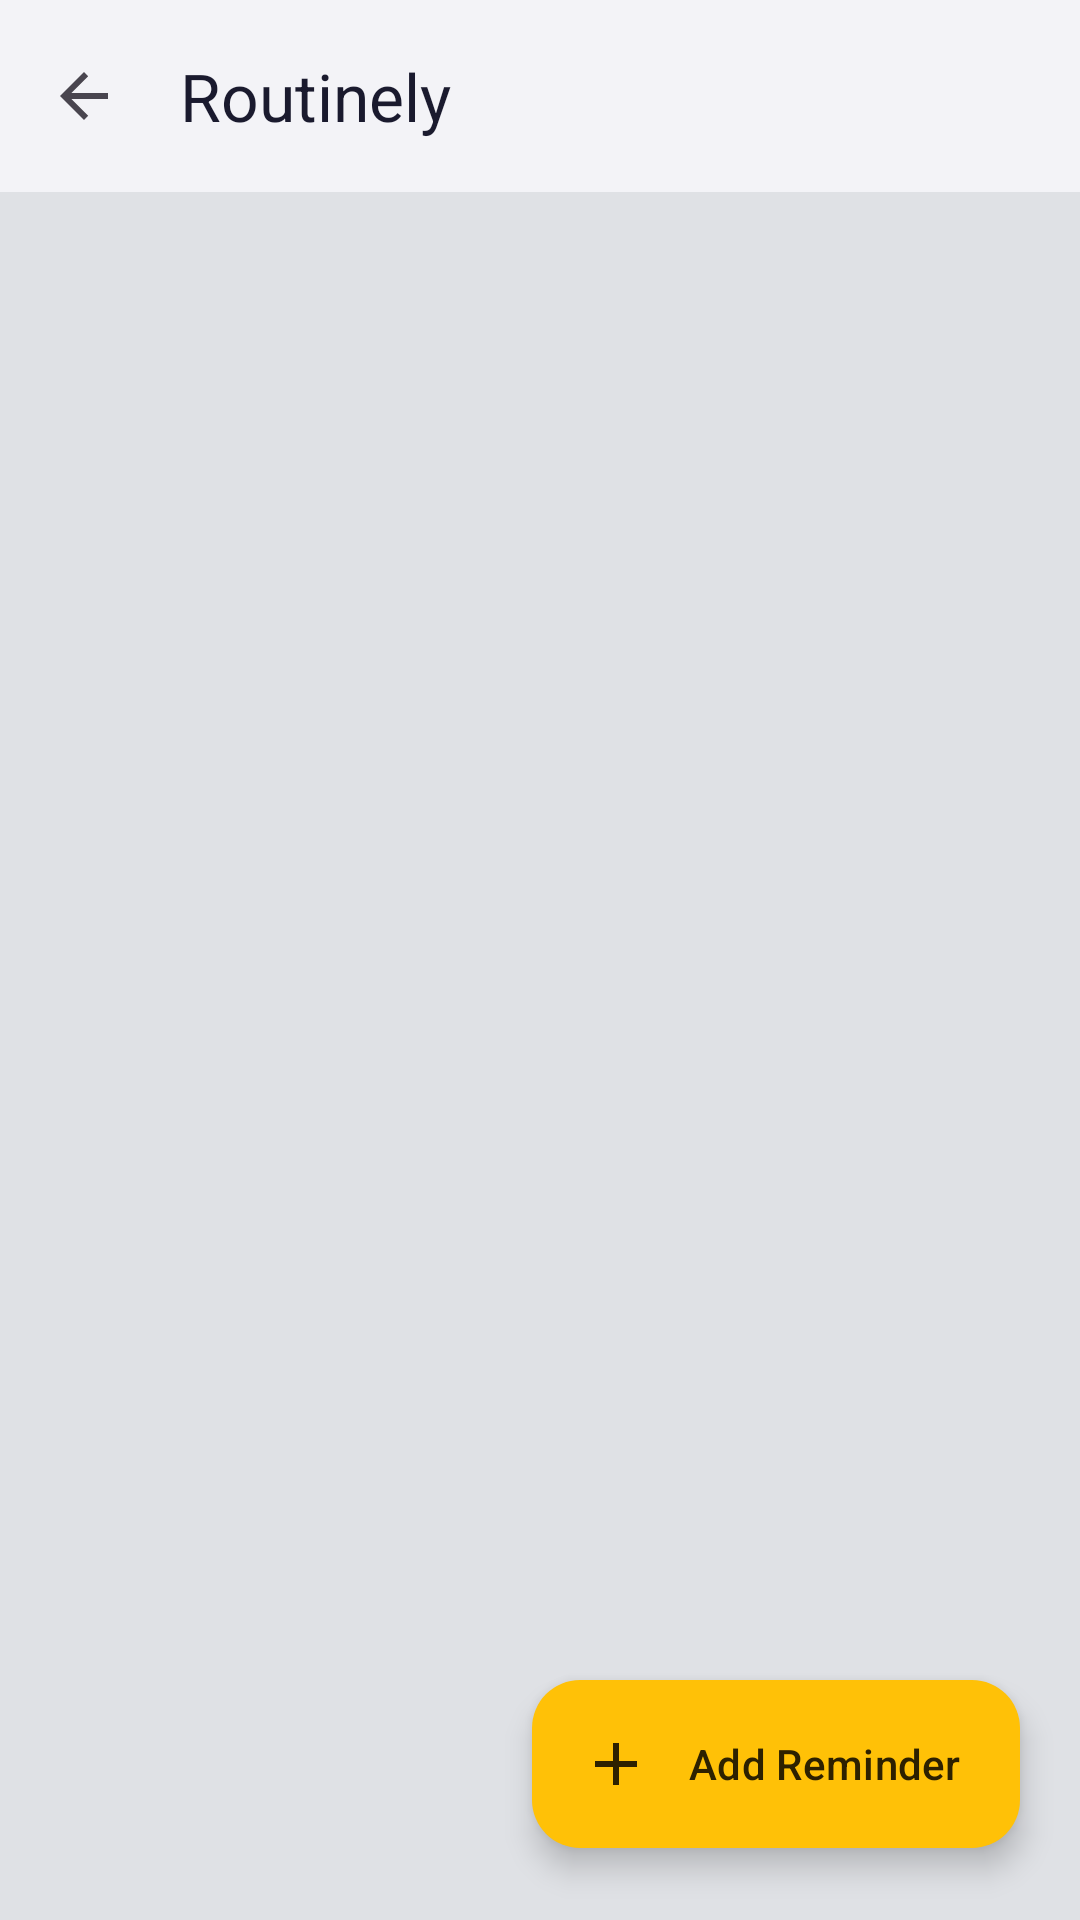

This screen was rendered from an Android layout file. Write that file and the resources it references.
<!-- AndroidManifest.xml: application theme Theme.DailyRoutine -->
<!-- res/layout/activity_reminders.xml -->
<?xml version="1.0" encoding="utf-8"?>
<androidx.coordinatorlayout.widget.CoordinatorLayout
    xmlns:android="http://schemas.android.com/apk/res/android"
    xmlns:app="http://schemas.android.com/apk/res-auto"
    android:layout_width="match_parent"
    android:layout_height="match_parent"
    android:background="@color/bgPage">

    <com.google.android.material.appbar.AppBarLayout
        android:id="@+id/appBar"
        android:layout_width="match_parent"
        android:layout_height="wrap_content"
        android:background="@color/m3_premium_surface"
        app:elevation="0dp">

        <androidx.appcompat.widget.Toolbar
            android:id="@+id/toolbar"
            android:layout_width="match_parent"
            android:layout_height="?attr/actionBarSize"
            app:titleTextColor="@color/textPrimary"
            app:title="@string/app_name"
            app:navigationIcon="?attr/homeAsUpIndicator"
            app:navigationIconTint="@color/textPrimary"/>


    </com.google.android.material.appbar.AppBarLayout>

    <androidx.recyclerview.widget.RecyclerView
        android:id="@+id/recyclerView"
        android:layout_width="match_parent"
        android:layout_height="match_parent"
        android:paddingTop="8dp"
        android:paddingBottom="112dp"
        android:paddingHorizontal="12dp"
        android:clipToPadding="false"
        app:layoutManager="androidx.recyclerview.widget.LinearLayoutManager"
        app:layout_behavior="@string/appbar_scrolling_view_behavior"/>

    <LinearLayout
        android:id="@+id/emptyGroup"
        android:layout_width="match_parent"
        android:layout_height="match_parent"
        android:orientation="vertical"
        android:gravity="center"
        android:visibility="gone"
        android:padding="32dp"
        app:layout_behavior="@string/appbar_scrolling_view_behavior">

        <TextView
            android:layout_width="wrap_content"
            android:layout_height="wrap_content"
            android:text="⏰"
            android:textSize="72sp"/>

        <TextView
            android:layout_width="wrap_content"
            android:layout_height="wrap_content"
            android:text="No Reminders Set"
            android:textSize="22sp"
            android:textStyle="bold"
            android:textColor="@color/textPrimary"
            android:layout_marginTop="16dp"/>

        <TextView
            android:layout_width="wrap_content"
            android:layout_height="wrap_content"
            android:text="Tap the button below to add your first\nmeal, workout, or hydration reminder."
            android:textSize="14sp"
            android:textColor="@color/textSecondary"
            android:layout_marginTop="10dp"
            android:gravity="center"
            android:lineSpacingMultiplier="1.4"/>
    </LinearLayout>

    <com.google.android.material.floatingactionbutton.ExtendedFloatingActionButton
        android:id="@+id/fab"
        android:layout_width="wrap_content"
        android:layout_height="wrap_content"
        android:layout_gravity="bottom|end"
        android:layout_marginEnd="20dp"
        android:layout_marginBottom="24dp"
        android:text="Add Reminder"
        android:textColor="@color/textOnReminder"
        app:icon="@drawable/ic_add"
        app:iconTint="@color/textOnReminder"
        app:backgroundTint="@color/healthReminder"/>

</androidx.coordinatorlayout.widget.CoordinatorLayout>
<!-- resources referenced by this layout -->
<resources>
  <color name="bgPage">#DFE1E5</color>
  <color name="healthReminder">#FFC107</color>
  <color name="m3_premium_surface">#F3F3F7</color>
  <color name="textOnReminder">#2D2100</color>
  <color name="textPrimary">#1A1A2E</color>
  <color name="textSecondary">#6B6B8A</color>
  <!-- drawable ic_add (drawable) -->
  <vector xmlns:android="http://schemas.android.com/apk/res/android" android:width="24dp" android:height="24dp" android:viewportWidth="24" android:viewportHeight="24">
      <path android:fillColor="@color/iconSuccess" android:pathData="M11,5H13V11H19V13H13V19H11V13H5V11H11V5Z"/>
  </vector>
  <string name="app_name">Routinely</string>
  <style name="Theme.DailyRoutine" parent="Theme.Material3.DayNight.NoActionBar">
          <item name="colorPrimary">@color/primary</item>
          <item name="colorOnPrimary">@android:color/white</item>
          <item name="colorPrimaryContainer">@color/primaryLight</item>
          <item name="colorOnPrimaryContainer">@color/primaryDark</item>
          <item name="colorSecondary">@color/accent</item>
          <item name="colorOnSecondary">@android:color/white</item>
          <item name="android:windowBackground">@color/bgPage</item>
          <item name="android:statusBarColor">@android:color/transparent</item>
          <item name="android:navigationBarColor">@android:color/transparent</item>
          <item name="android:windowTranslucentStatus">false</item>
          <item name="android:windowTranslucentNavigation">false</item>
          <item name="android:windowDrawsSystemBarBackgrounds">true</item>
          <item name="windowActionModeOverlay">true</item>
          <item name="android:windowActionModeOverlay">true</item>
          
          <item name="colorSurface">@color/bgPage</item>
          <item name="colorOnSurface">@color/textPrimary</item>
          <item name="colorSurfaceVariant">@color/cardBg</item>
          <item name="colorOnSurfaceVariant">@color/textSecondary</item>
          <item name="colorOutline">@color/cardStroke</item>
      </style>
  <color name="iconSuccess">#00C853</color>
  <color name="primary">#5B5FEF</color>
  <color name="primaryLight">#EEF0FF</color>
  <color name="primaryDark">#3F41C2</color>
  <color name="accent">#7E57C2</color>
  <color name="cardBg">#E8EAED</color>
  <color name="cardStroke">#E0E0E0</color>
</resources>
